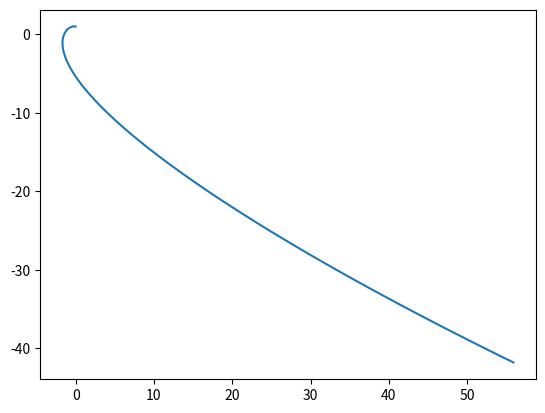

The matplotlib source for this figure: (Note: this script raises an exception after producing the figure.)
import numpy as np
from math import pi,sqrt
import matplotlib.pyplot as plt

GM = 4. * pi**2

def rhs(vec):
    """
    for a vector computes and returns the right hand side of the ODEs for xdot, ydot, udot, and vdot as a vector array
    """
    x,y,u,v = vec 
    # current magnitude of radius vector
    r = sqrt(x**2 + y**2)

    # position ODE
    xdot = u
    ydot = v

    # velocity ODE
    udot = -GM*x/r**3
    vdot = -GM*y/r**3
    
    return np.array([xdot, ydot, udot, vdot])

def Euler(vec0,tf,dt):
    """ Iteratively integrate using the Forward Euler method a vector of [x,y,u,v] to some final time tf with timesteps of size dt
    Returns:
    a list of histories for position and velocity at times t_vals """
    vec = vec0
    t_vals = [0]
    t = 0.0
    x_vals,y_vals = [vec0[0]],[vec0[1]]
    u_vals,v_vals = [vec0[2]],[vec0[3]]
    while t <= tf:
        vec_dot = rhs(vec)
        vec += dt * vec_dot
        t += dt
        x_vals.append(vec[0])
        y_vals.append(vec[1])
        u_vals.append(vec[2])
        v_vals.append(vec[3])
        t_vals.append(t)
    return x_vals, y_vals, u_vals, v_vals, t_vals


def EulerCromer(vec0,tf,dt):
    """ Iteratively integrate using the EulerCromer method a vector of [x,y,u,v] to some final time tf with timesteps of size dt
    Returns:
    a list of histories for position and velocity at times t_vals """
    vec = vec0
    t_vals = [0]
    t = 0.0
    x_vals,y_vals = [vec0[0]],[vec0[1]]
    u_vals,v_vals = [vec0[2]],[vec0[3]]
    while t <= tf:
        v_dot = rhs(vec)
        vec[-2:] += dt * v_dot[-2:] 
        x_dot = rhs(vec)
        vec[:-2] += dt * x_dot[:-2]
        t += dt
        x_vals.append(vec[0])
        y_vals.append(vec[1])
        u_vals.append(vec[2])
        v_vals.append(vec[3])
        t_vals.append(t)
    return x_vals, y_vals, u_vals, v_vals, t_vals

def RK4(vec0,tf,dt):
    """ Iteratively integrate using the RK4 method a vector of [x,y,u,v] to some final time tf with timesteps of size dt
    Returns:
    a list of histories for position and velocity at times t_vals """
    vec = vec0
    t_vals = [0]
    t = 0.0
    x_vals,y_vals = [vec0[0]],[vec0[1]]
    u_vals,v_vals = [vec0[2]],[vec0[3]]
    while t <= tf:
        vec_dot = rhs(vec)
        k1 = dt * vec_dot
        k2 = dt * rhs(vec+k1*0.5)
        k3 = dt * rhs(vec+k2*0.5)
        k4 = dt * rhs(vec+k3)
        vec += (k1+2*k2+2*k3+k4)/6
        t += dt
        x_vals.append(vec[0])
        y_vals.append(vec[1])
        u_vals.append(vec[2])
        v_vals.append(vec[3])
        t_vals.append(t)
    return x_vals, y_vals, u_vals, v_vals, t_vals


def compute_dE(x,y,u,v):
    """
    given a set of x, y, u, v values, computes the total specific energy relative to the initial value of the energy
    assumes x, y, u, v are outputs of integrator function where x, y, u, v are lists of values over time
    """
    return

def compute_dj(x,y,u,v):
    """
    given a set of x, y, u, v values, computes the total specific angular momentum relative to the initial value
    assumes x, y, u, v are outputs of integrator function where x, y, u, v are lists of values over time
    """
    return 

fig,ax = plt.subplots(1)
fig2,ax2 = plt.subplots(2,1,sharex=True,constrained_layout=True)
h = 0.06 
tf = 50 # run for 50 orbits
for method, name in zip([Euler,EulerCromer,RK4],["Euler","Euler-Cromer","RK4"]):
    vec0 = np.array([0,1,-sqrt(GM),0])
    x,y,u,v,t = method(vec0,tf,h)
    ax.plot(x,y,label=name)
    x = np.array(x)
    y = np.array(y)
    u = np.array(u)
    v = np.array(v)
    ax2[0].plot(t,compute_dE(x,y,u,v),label=name)
    ax2[1].plot(t,compute_dj(x,y,u,v),label=name,ls='dashed')


# mark the Sun
ax.scatter([0], [0], s=250, marker=(20, 1), color="k")
ax.scatter([0], [0], s=200, marker=(20, 1), color="y")

# draw the analytic solution
theta = np.linspace(0.0, 2.0*np.pi, 360)
ax.plot(np.cos(theta), np.sin(theta), ls=':', color='k',label='exact')


ax.set_xlabel('x [au]')
ax.set_ylabel('y [au]')

ax2[1].set_xlabel('t [yr]')
ax2[0].set_ylabel(r'$\Delta e/e_0$')
ax2[1].set_ylabel(r'$\Delta j/j_0$')

ax.set_title('Orbit Trajectory h=0.06')
ax2[0].set_title('Energy conservation h=0.06')
ax2[1].set_title('Momentum conservation h=0.06')

for a in ax2:
    a.set_yscale('symlog',linthresh=0.01)

ax.legend()
ax2[0].legend()

ax.axis('equal')
ax.set_xlim(-2,2)
ax.set_ylim(-2,2)




def Verlet(vec0,tf,dt):
    """ Iteratively integrate using the Verlet method a vector of [x,y,u,v] to some final time tf with timesteps of size dt
    Returns:
    a list of histories for position and velocity at times t_vals """
    vec = vec0
    t_vals = [0]
    t = 0.0
    x_vals,y_vals = [vec0[0]],[vec0[1]]
    u_vals,v_vals = [vec0[2]],[vec0[3]]
    while t <= tf:
        ## your code here
        t += dt
        x_vals.append(vec[0])
        y_vals.append(vec[1])
        u_vals.append(vec[2])
        v_vals.append(vec[3])
        t_vals.append(t)
    return x_vals, y_vals, u_vals, v_vals, t_vals

fig,ax = plt.subplots(1)
fig2,ax2 = plt.subplots(2,1,sharex=True,constrained_layout=True)
h = 0.06
tf = 50
for method, name in zip([Euler,EulerCromer,RK4,Verlet],["Euler","Euler-Cromer","RK4","Verlet"]):
    vec0 = np.array([0,1,-sqrt(GM),0])
    x,y,u,v,t = method(vec0,tf,h)
    ax.plot(x,y,label=name)
    x = np.array(x)
    y = np.array(y)
    u = np.array(u)
    v = np.array(v)
    ax2[0].plot(t,compute_dE(x,y,u,v),label=name)
    ax2[1].plot(t,compute_dj(x,y,u,v),label=name,ls='dashed')


# mark the Sun
ax.scatter([0], [0], s=250, marker=(20, 1), color="k")
ax.scatter([0], [0], s=200, marker=(20, 1), color="y")

# draw the analytic solution
theta = np.linspace(0.0, 2.0*np.pi, 360)
ax.plot(np.cos(theta), np.sin(theta), ls=':', color='k',label='exact')


ax.set_xlabel('x [au]')
ax.set_ylabel('y [au]')

ax2[1].set_xlabel('t [yr]')
ax2[0].set_ylabel(r'$\Delta e/e_0$')
ax2[1].set_ylabel(r'$\Delta j/j_0$')

ax.set_title('Orbit Trajectory h=0.06')
ax2[0].set_title('Energy conservation h=0.06')
ax2[1].set_title('Momentum conservation h=0.06')

for a in ax2:
    a.set_yscale('symlog',linthresh=0.01)

ax.legend()
ax2[0].legend()

ax.axis('equal')
ax.set_xlim(-2,2)
ax.set_ylim(-2,2)


import numpy as np
import matplotlib.pyplot as plt
from math import sqrt

def rhs(x,y,u,v):
    g = 9.81
    xdot = u
    ydot = v
    udot = 0.0
    vdot = -g
    return np.array([xdot, ydot, udot, vdot],dtype='float')

def RK4(vec0,tf,dt,history=False):
    vec = np.copy(vec0) #note the copy here to avoid overwriting, since we need the shooting method to decide which next iteration to adopt
    t_vals = [0]
    t = 0.0
    x_vals,y_vals = [vec0[0]],[vec0[1]]
    u_vals,v_vals = [vec0[2]],[vec0[3]]
    t_vals = np.arange(0,tf+dt,dt)
    for t in t_vals:
        vec_dot = rhs(*vec)
        k1 = dt * vec_dot
        k2 = dt * rhs(*(vec+k1*0.5))
        k3 = dt * rhs(*(vec+k2*0.5))
        k4 = dt * rhs(*(vec+k3))
        vec += (k1+2.0*k2+2.0*k3+k4)/6.0
        x_vals.append(vec[0])
        y_vals.append(vec[1])
        u_vals.append(vec[2])
        v_vals.append(vec[3])
    # note the additional options here on what to return 
    if history == True:
        return x_vals, y_vals, u_vals, v_vals, t_vals
    else:
        return x_vals[-1], y_vals[-1]


def Shooting(x0,y0,xf,yf,u0,v0,tf,dt,target):

    return #RK4(vec0,tf,dt,history=True) return the final answer given the best initial conditions found
    
   
x, y, u, v, t = Shooting(0,0,10,0,tf=10,dt=0.005,target=1e-10)

fig, ax = plt.subplots()
ax.plot(x,y)        
ax.set_xlabel('x')
ax.set_ylabel('y')
ax.set_title('Projectile motion: $u_0 =$ {:.2f} m/s, $v_0 = ${:.2f}m/s'.format(u[0],v[0]))
